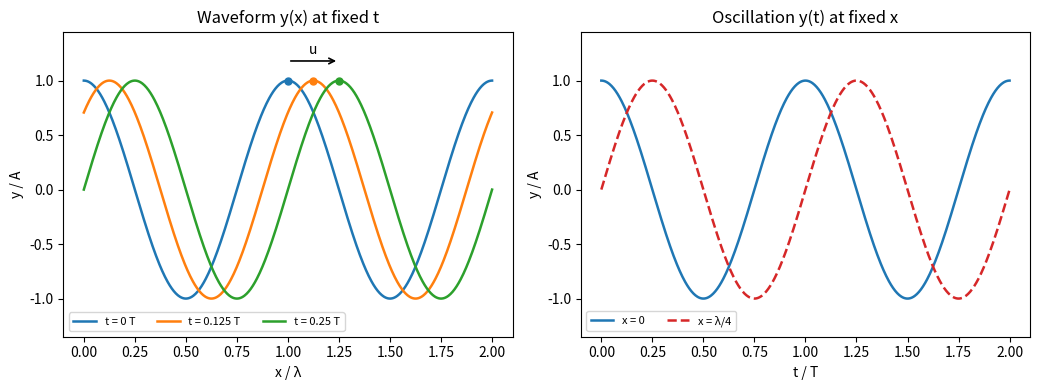

The script that saved this image:
"""Plane harmonic wave: waveform at several times and oscillation curves at two points."""

import numpy as np
import matplotlib.pyplot as plt

A, lam, T = 1.0, 1.0, 1.0
k, w = 2 * np.pi / lam, 2 * np.pi / T

fig, (ax1, ax2) = plt.subplots(1, 2, figsize=(10.5, 4.0))

x = np.linspace(0, 2.0, 600)
for i, t in enumerate([0, T / 8, T / 4]):
    ax1.plot(x, A * np.cos(w * t - k * x), color=f"C{i}", lw=1.8, label=f"t = {t:g} T")
# follow one crest: x = u t
for i, t in enumerate([0, T / 8, T / 4]):
    xc = lam * t / T + lam
    ax1.plot([xc], [A], "o", color=f"C{i}", ms=5)
ax1.annotate("", xy=(1.25, 1.18), xytext=(1.0, 1.18), arrowprops=dict(arrowstyle="->", lw=1.2))
ax1.text(1.125, 1.24, "u", ha="center", fontsize=10)
ax1.set_ylim(-1.35, 1.45)
ax1.set_xlabel("x / λ")
ax1.set_ylabel("y / A")
ax1.set_title("Waveform y(x) at fixed t")
ax1.legend(loc="lower left", fontsize=8, ncol=3)

t = np.linspace(0, 2.0, 600)
ax2.plot(t, A * np.cos(w * t), color="C0", lw=1.8, label="x = 0")
ax2.plot(t, A * np.cos(w * t - k * lam / 4), color="C3", lw=1.8, ls="--", label="x = λ/4")
ax2.set_ylim(-1.35, 1.45)
ax2.set_xlabel("t / T")
ax2.set_ylabel("y / A")
ax2.set_title("Oscillation y(t) at fixed x")
ax2.legend(loc="lower left", fontsize=8, ncol=2)

fig.tight_layout()
